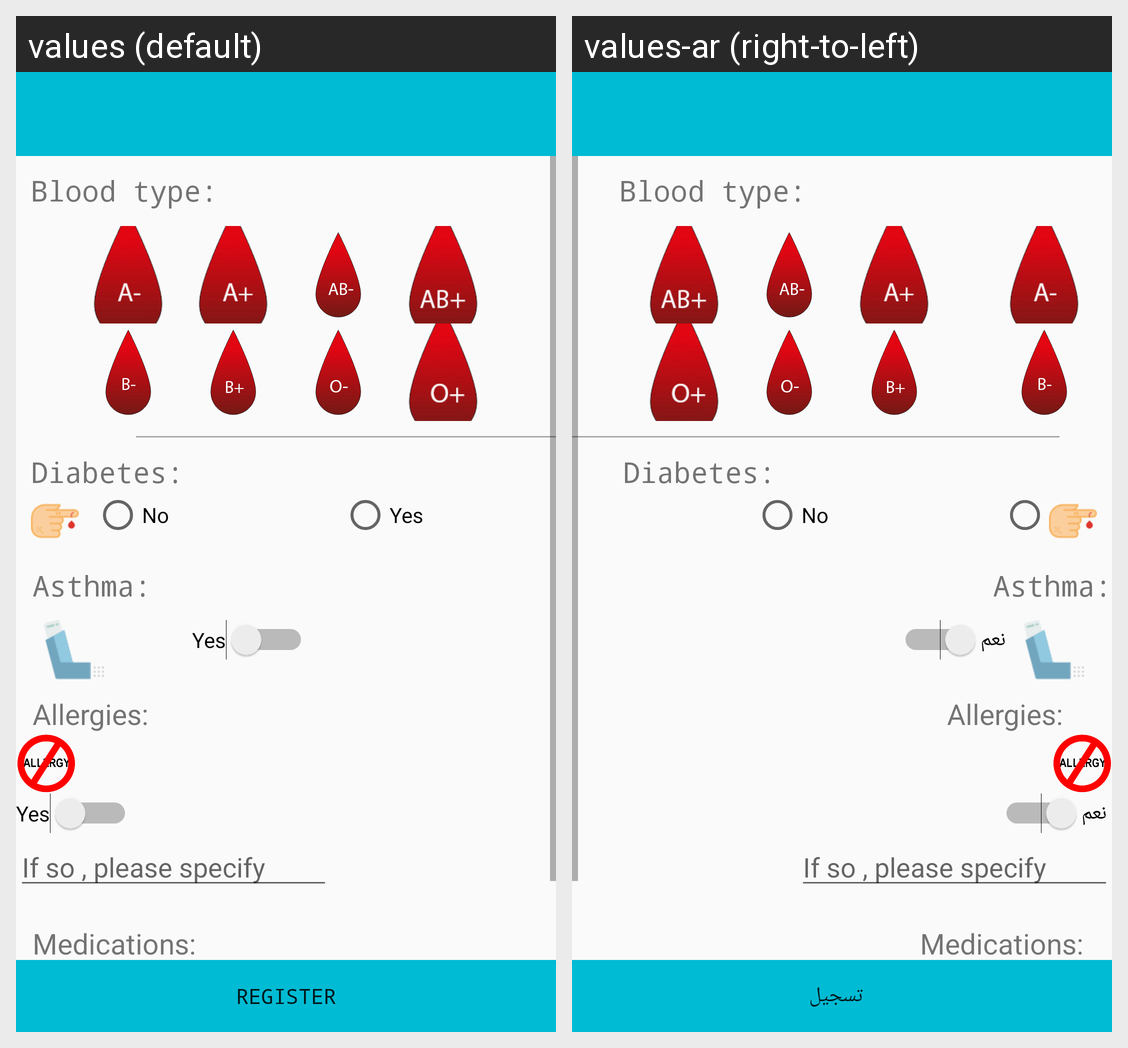

Strings drawn on this Android screen and how each of the app's shown locales translates them:
Android screen res/layout/activity_registration_page3.xml rendered under 2 locales, left to right: values (default), values-ar (right-to-left). Device: Nexus 5 (rendered at 1080×1920; each locale shown at half size, 540×960, under a caption strip naming it); theme AppTheme.
Strings drawn on this screen, with the default value and each locale's value (text and hints the layout hard-codes, and strings that could not be matched under every locale, appear in the picture but are not listed):

Reg3_AllergiesYes
  values: Yes
  values-ar:  نعم

Reg3_RegisterButton
  values: Register
  values-ar:  تسجيل
